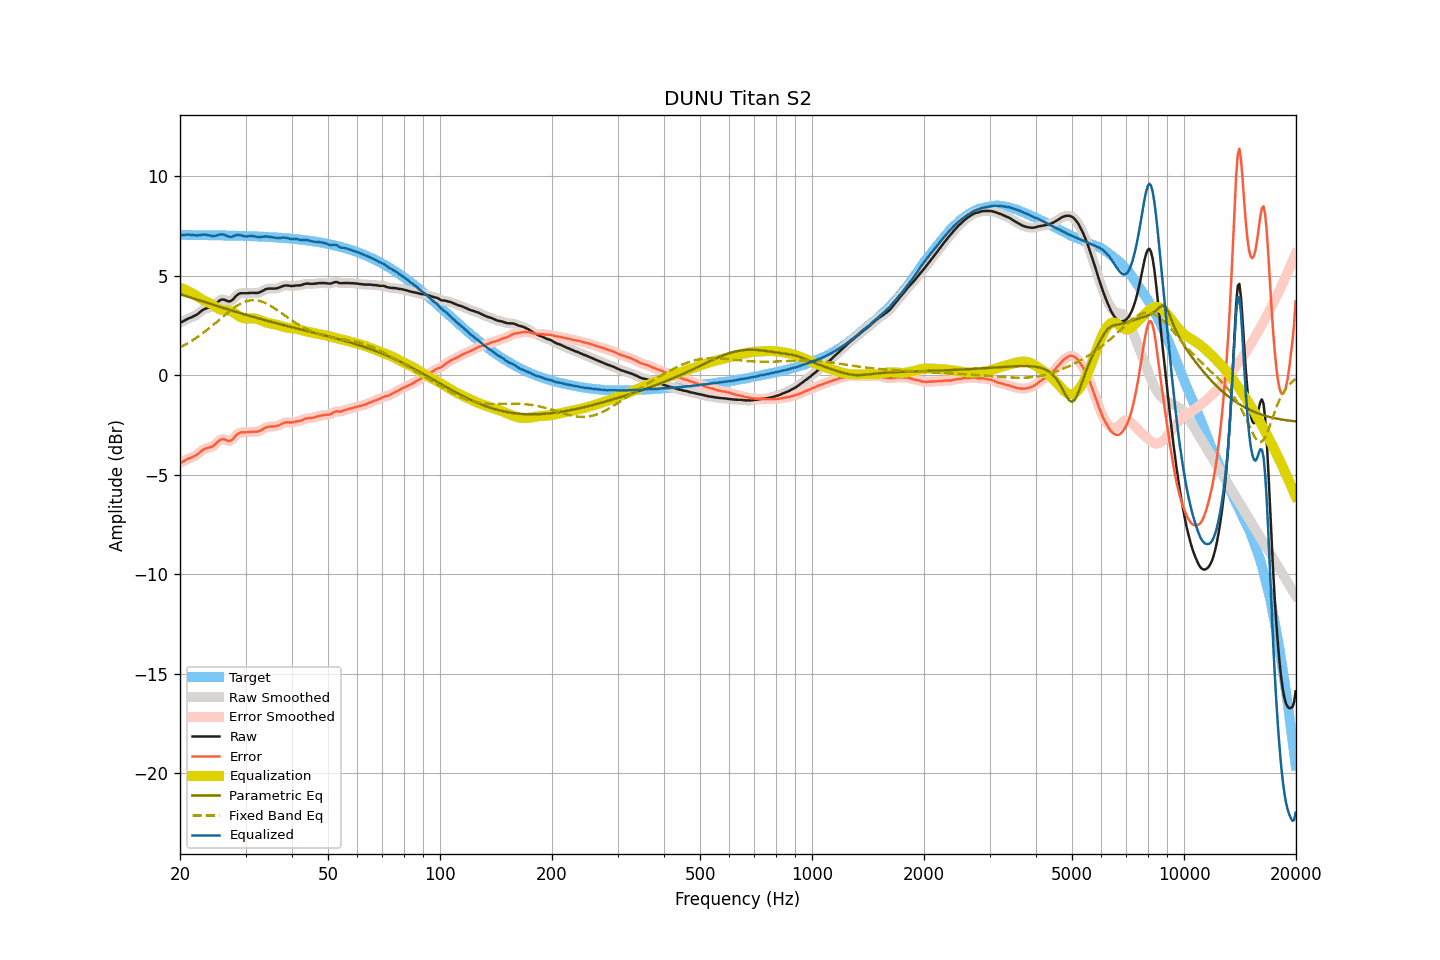

Source data for this figure (header and first rows):
frequency, raw, smoothed, error, error_smoothed, equalization, parametric_eq, fixed_band_eq, equalized_raw, equalized_smoothed, target
20.00, 2.64, 2.63, -4.41, -4.41, 4.40, 4.07, 1.39, 7.04, 7.03, 7.05
20.20, 2.67, 2.67, -4.38, -4.37, 4.37, 4.05, 1.43, 7.04, 7.04, 7.05
20.40, 2.71, 2.71, -4.34, -4.33, 4.33, 4.02, 1.47, 7.04, 7.05, 7.05
20.61, 2.75, 2.75, -4.30, -4.29, 4.30, 3.99, 1.52, 7.05, 7.05, 7.04
20.81, 2.80, 2.80, -4.24, -4.25, 4.26, 3.97, 1.56, 7.06, 7.06, 7.04
21.02, 2.84, 2.83, -4.20, -4.21, 4.22, 3.94, 1.61, 7.06, 7.06, 7.04
21.23, 2.87, 2.87, -4.17, -4.17, 4.18, 3.91, 1.66, 7.05, 7.05, 7.04
21.44, 2.90, 2.90, -4.14, -4.14, 4.14, 3.89, 1.71, 7.04, 7.04, 7.04
21.66, 2.94, 2.94, -4.10, -4.10, 4.10, 3.86, 1.76, 7.04, 7.04, 7.04
21.87, 2.98, 2.98, -4.06, -4.06, 4.05, 3.84, 1.81, 7.03, 7.03, 7.04
22.09, 3.02, 3.02, -4.02, -4.02, 4.00, 3.81, 1.87, 7.02, 7.02, 7.04
22.31, 3.07, 3.08, -3.97, -3.96, 3.95, 3.78, 1.92, 7.02, 7.02, 7.04
22.54, 3.14, 3.14, -3.90, -3.90, 3.89, 3.76, 1.98, 7.03, 7.03, 7.04
22.76, 3.21, 3.21, -3.83, -3.83, 3.84, 3.73, 2.04, 7.05, 7.05, 7.04
22.99, 3.27, 3.27, -3.77, -3.77, 3.79, 3.71, 2.10, 7.06, 7.06, 7.04
23.22, 3.31, 3.31, -3.73, -3.72, 3.75, 3.68, 2.16, 7.06, 7.06, 7.03
23.45, 3.35, 3.35, -3.68, -3.69, 3.71, 3.65, 2.22, 7.06, 7.05, 7.03
23.69, 3.37, 3.37, -3.66, -3.66, 3.67, 3.63, 2.28, 7.04, 7.04, 7.03
23.92, 3.39, 3.39, -3.64, -3.64, 3.64, 3.60, 2.35, 7.03, 7.03, 7.03
24.16, 3.41, 3.41, -3.62, -3.62, 3.60, 3.58, 2.41, 7.01, 7.01, 7.03
24.40, 3.44, 3.44, -3.59, -3.59, 3.55, 3.55, 2.48, 6.99, 6.99, 7.03
24.65, 3.49, 3.49, -3.54, -3.53, 3.50, 3.53, 2.55, 6.99, 6.99, 7.03
24.89, 3.56, 3.56, -3.47, -3.47, 3.44, 3.50, 2.62, 7.00, 7.00, 7.03
25.14, 3.64, 3.64, -3.39, -3.39, 3.39, 3.47, 2.68, 7.03, 7.02, 7.03
25.39, 3.71, 3.71, -3.31, -3.31, 3.34, 3.45, 2.75, 7.05, 7.05, 7.02
25.65, 3.77, 3.77, -3.25, -3.26, 3.30, 3.42, 2.82, 7.07, 7.06, 7.02
25.91, 3.80, 3.80, -3.22, -3.23, 3.28, 3.40, 2.89, 7.07, 7.07, 7.02
26.16, 3.80, 3.80, -3.22, -3.22, 3.27, 3.37, 2.96, 7.06, 7.06, 7.02
26.43, 3.78, 3.77, -3.24, -3.24, 3.26, 3.35, 3.03, 7.04, 7.04, 7.02
26.69, 3.74, 3.74, -3.28, -3.28, 3.26, 3.32, 3.10, 7.00, 7.00, 7.02
26.96, 3.71, 3.71, -3.30, -3.30, 3.26, 3.30, 3.16, 6.97, 6.97, 7.01
27.23, 3.71, 3.71, -3.30, -3.30, 3.24, 3.27, 3.23, 6.95, 6.95, 7.01
27.50, 3.74, 3.75, -3.27, -3.26, 3.21, 3.25, 3.29, 6.95, 6.96, 7.01
27.77, 3.81, 3.81, -3.20, -3.20, 3.17, 3.23, 3.35, 6.98, 6.98, 7.01
28.05, 3.90, 3.90, -3.11, -3.11, 3.11, 3.20, 3.41, 7.01, 7.01, 7.01
28.33, 3.99, 3.98, -3.01, -3.02, 3.05, 3.18, 3.46, 7.04, 7.03, 7.00
28.62, 4.05, 4.05, -2.95, -2.95, 2.99, 3.15, 3.51, 7.04, 7.05, 7.00
28.90, 4.10, 4.09, -2.90, -2.91, 2.94, 3.13, 3.56, 7.04, 7.04, 7.00
29.19, 4.12, 4.12, -2.88, -2.88, 2.90, 3.10, 3.61, 7.02, 7.02, 7.00
29.48, 4.12, 4.12, -2.88, -2.87, 2.88, 3.08, 3.64, 6.99, 7.00, 7.00
29.78, 4.12, 4.12, -2.87, -2.87, 2.86, 3.06, 3.68, 6.98, 6.98, 6.99
30.08, 4.12, 4.12, -2.87, -2.87, 2.85, 3.03, 3.71, 6.97, 6.97, 6.99
30.38, 4.12, 4.12, -2.87, -2.87, 2.85, 3.01, 3.73, 6.97, 6.98, 6.99
30.68, 4.13, 4.13, -2.86, -2.86, 2.86, 2.99, 3.75, 6.99, 6.98, 6.98
30.99, 4.13, 4.13, -2.85, -2.85, 2.86, 2.96, 3.76, 6.99, 6.99, 6.98
31.30, 4.14, 4.13, -2.84, -2.85, 2.86, 2.94, 3.77, 7.00, 6.99, 6.98
31.61, 4.13, 4.13, -2.85, -2.85, 2.85, 2.92, 3.77, 6.98, 6.98, 6.98
31.93, 4.13, 4.13, -2.84, -2.84, 2.84, 2.89, 3.76, 6.97, 6.97, 6.97
32.24, 4.13, 4.13, -2.84, -2.84, 2.82, 2.87, 3.75, 6.95, 6.95, 6.97
32.57, 4.15, 4.15, -2.82, -2.81, 2.79, 2.85, 3.74, 6.94, 6.94, 6.97
32.89, 4.18, 4.18, -2.78, -2.78, 2.77, 2.83, 3.72, 6.94, 6.94, 6.96
33.22, 4.22, 4.22, -2.74, -2.74, 2.73, 2.80, 3.69, 6.95, 6.95, 6.96
33.55, 4.26, 4.26, -2.69, -2.69, 2.70, 2.78, 3.66, 6.96, 6.96, 6.95
33.89, 4.31, 4.30, -2.64, -2.65, 2.67, 2.76, 3.62, 6.98, 6.97, 6.95
34.23, 4.33, 4.33, -2.62, -2.62, 2.64, 2.74, 3.59, 6.97, 6.97, 6.95
34.57, 4.35, 4.35, -2.59, -2.60, 2.61, 2.71, 3.54, 6.96, 6.96, 6.94
34.92, 4.35, 4.35, -2.59, -2.59, 2.60, 2.69, 3.50, 6.95, 6.95, 6.94
35.27, 4.35, 4.35, -2.58, -2.58, 2.58, 2.67, 3.45, 6.93, 6.93, 6.93
35.62, 4.35, 4.35, -2.58, -2.58, 2.57, 2.65, 3.40, 6.92, 6.92, 6.93
35.97, 4.35, 4.35, -2.57, -2.57, 2.56, 2.63, 3.35, 6.90, 6.91, 6.92
... 635 more rows
